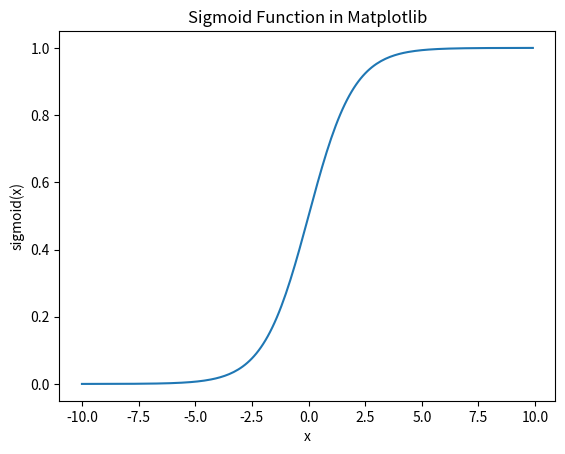

Here is the Python script that generated this plot:
# Drawing the Sigmoid Function by Matplotlib
import numpy as np
import matplotlib.pyplot as plt

def sigmoid(x):
    return 1.0 / (1.0 +   np.exp(-x))

if __name__ == '__main__':
    values = np.arange(-10, 10, 0.1) # = [-10, -9.9 , ... 9.9] like list we don't count last number 10
    # print(values, type(values))
    plt.plot(values, sigmoid(values)) # sigmoid(array) return array with every element processed by sigmoid function
    # plt.plot(values, [sigmoid(x) for x in values])
    plt.xlabel('x')
    plt.ylabel('sigmoid(x)')
    plt.title('Sigmoid Function in Matplotlib')
    plt.show()